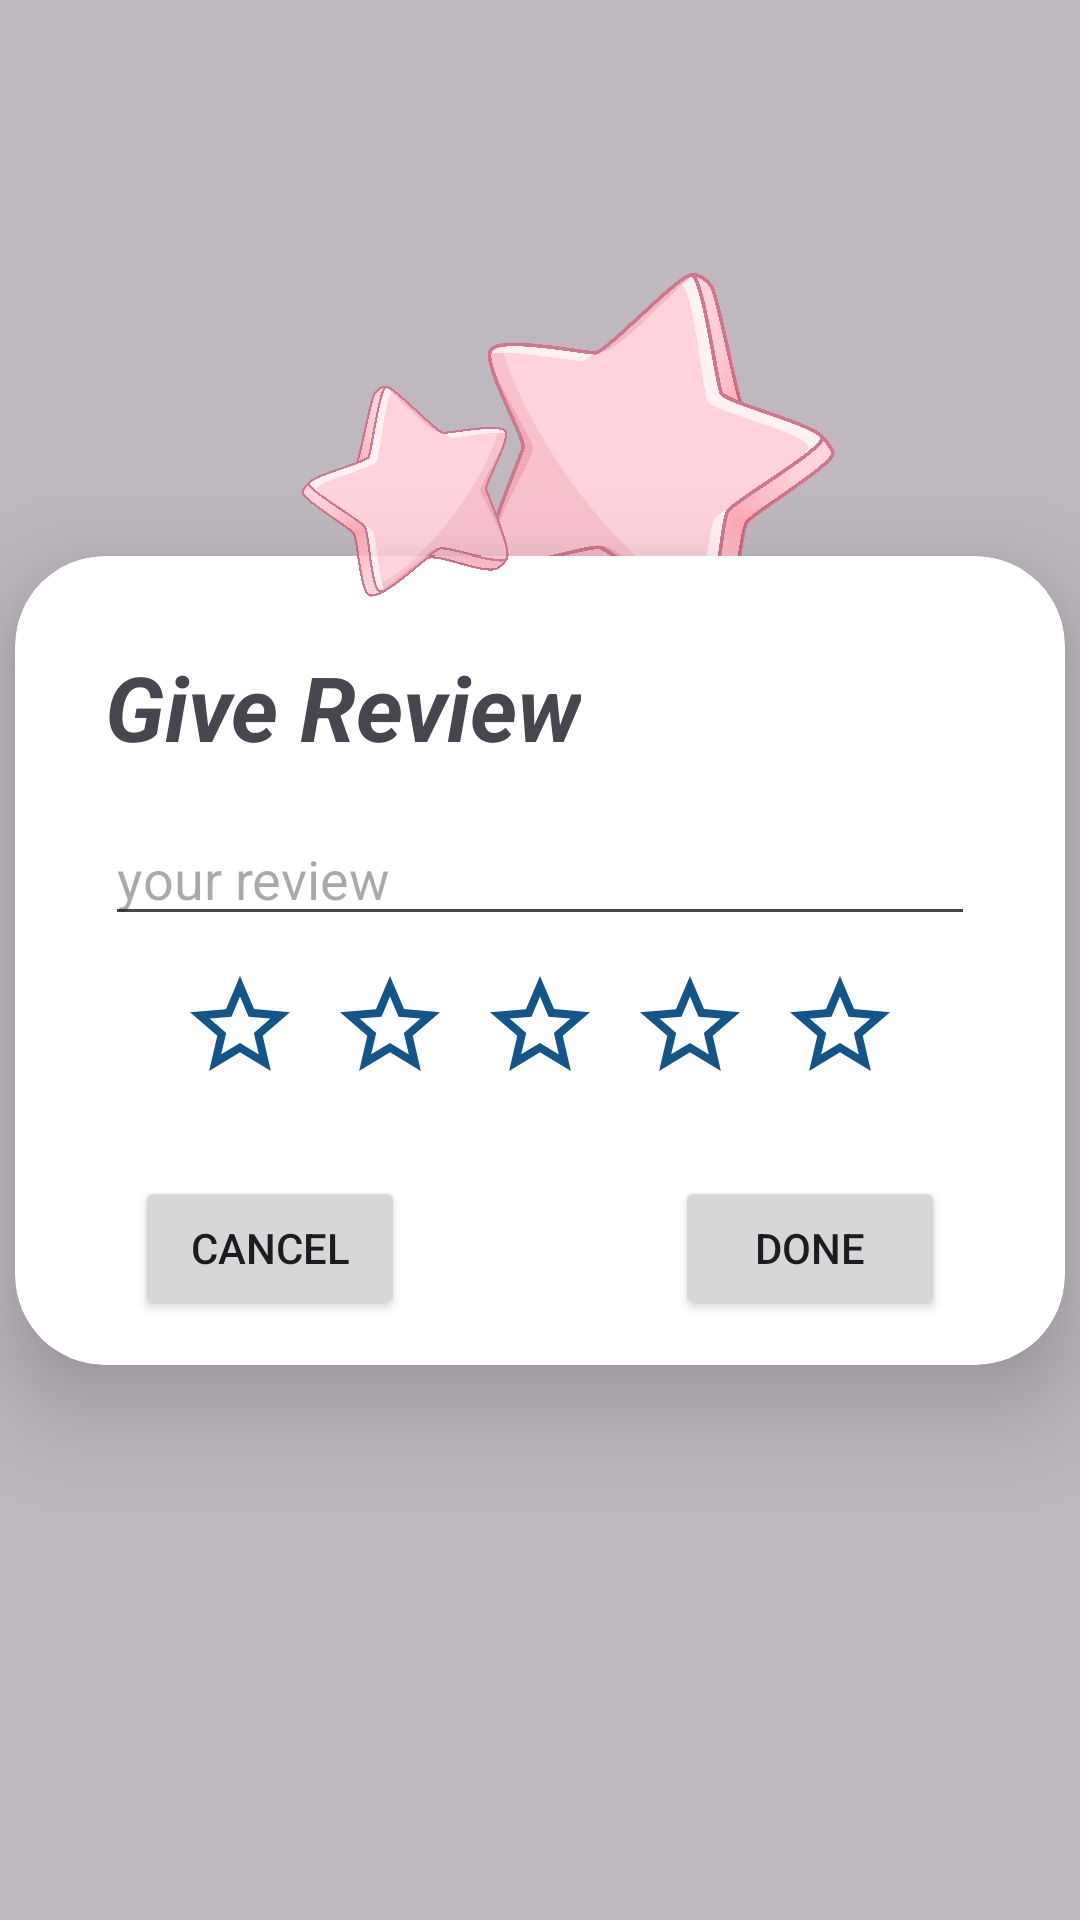

Write the Android layout XML for this screen, with the resource values it uses.
<!-- AndroidManifest.xml: application theme Theme.Xchange -->
<!-- res/layout/dialog_add_review.xml -->
<?xml version="1.0" encoding="utf-8"?>
<androidx.constraintlayout.widget.ConstraintLayout xmlns:android="http://schemas.android.com/apk/res/android"
    xmlns:app="http://schemas.android.com/apk/res-auto"
    android:layout_width="match_parent"
    android:layout_height="match_parent"
    android:background="#40000000">

    <ImageView
        android:id="@+id/imageView8"
        android:layout_width="150dp"
        android:layout_height="140dp"
        android:layout_marginStart="80dp"
        android:layout_marginBottom="-35dp"
        app:layout_constraintBottom_toTopOf="@+id/cardView4"
        app:layout_constraintEnd_toEndOf="@+id/cardView4"
        app:layout_constraintStart_toStartOf="@+id/cardView4"
        app:srcCompat="@drawable/start_image" />

    <ImageView
        android:id="@+id/imageView9"
        android:layout_width="84dp"
        android:layout_height="83dp"
        android:layout_marginEnd="90dp"
        android:layout_marginBottom="-20dp"
        app:layout_constraintBottom_toTopOf="@+id/cardView4"
        app:layout_constraintEnd_toEndOf="@+id/cardView4"
        app:layout_constraintStart_toStartOf="@+id/cardView4"
        app:srcCompat="@drawable/start_image_flip" />

    <androidx.cardview.widget.CardView
        android:id="@+id/cardView4"
        android:layout_width="350dp"
        android:layout_height="wrap_content"
        android:theme="@style/Base.Theme.Xchange"
        app:cardCornerRadius="30dp"
        app:cardElevation="20dp"
        app:layout_constraintBottom_toBottomOf="parent"
        app:layout_constraintEnd_toEndOf="parent"
        app:layout_constraintStart_toStartOf="parent"
        app:layout_constraintTop_toTopOf="parent">

        <androidx.constraintlayout.widget.ConstraintLayout
            android:layout_width="match_parent"
            android:layout_height="match_parent">

            <ImageView
                android:id="@+id/reviewDialog_star1"
                android:layout_width="40dp"
                android:layout_height="40dp"
                android:layout_marginEnd="10dp"
                android:backgroundTint="@color/indigo_dark"
                app:layout_constraintBottom_toBottomOf="@+id/reviewDialog_star2"
                app:layout_constraintEnd_toStartOf="@+id/reviewDialog_star2"
                app:layout_constraintTop_toTopOf="@+id/reviewDialog_star2"
                app:srcCompat="@drawable/baseline_star_border_24" />

            <ImageView
                android:id="@+id/reviewDialog_star4"
                android:layout_width="40dp"
                android:layout_height="40dp"
                android:layout_marginStart="10dp"
                android:backgroundTint="@color/indigo_dark"
                app:layout_constraintBottom_toBottomOf="@+id/reviewDialog_star3"
                app:layout_constraintStart_toEndOf="@+id/reviewDialog_star3"
                app:layout_constraintTop_toTopOf="@+id/reviewDialog_star3"
                app:srcCompat="@drawable/baseline_star_border_24" />

            <ImageView
                android:id="@+id/reviewDialog_star5"
                android:layout_width="40dp"
                android:layout_height="40dp"
                android:layout_marginStart="10dp"
                android:backgroundTint="@color/indigo_dark"
                app:layout_constraintBottom_toBottomOf="@+id/reviewDialog_star4"
                app:layout_constraintStart_toEndOf="@+id/reviewDialog_star4"
                app:layout_constraintTop_toTopOf="@+id/reviewDialog_star4"
                app:srcCompat="@drawable/baseline_star_border_24" />

            <ImageView
                android:id="@+id/reviewDialog_star3"
                android:layout_width="40dp"
                android:layout_height="40dp"
                android:layout_marginTop="10dp"
                android:backgroundTint="@color/indigo_dark"
                app:layout_constraintEnd_toEndOf="parent"
                app:layout_constraintStart_toStartOf="parent"
                app:layout_constraintTop_toBottomOf="@+id/reviewDialog_msg"
                app:srcCompat="@drawable/baseline_star_border_24" />

            <ImageView
                android:id="@+id/reviewDialog_star2"
                android:layout_width="40dp"
                android:layout_height="40dp"
                android:layout_marginEnd="10dp"
                android:backgroundTint="@color/indigo_dark"
                app:layout_constraintBottom_toBottomOf="@+id/reviewDialog_star3"
                app:layout_constraintEnd_toStartOf="@+id/reviewDialog_star3"
                app:layout_constraintTop_toTopOf="@+id/reviewDialog_star3"
                app:srcCompat="@drawable/baseline_star_border_24" />

            <TextView
                android:id="@+id/textView5"
                android:layout_width="wrap_content"
                android:layout_height="wrap_content"
                android:layout_marginStart="30dp"
                android:layout_marginTop="30dp"
                android:text="Give Review"
                android:textSize="30dp"
                android:textStyle="bold|italic"
                app:layout_constraintStart_toStartOf="parent"
                app:layout_constraintTop_toTopOf="parent" />

            <EditText
                android:id="@+id/reviewDialog_msg"
                android:layout_width="0dp"
                android:layout_height="wrap_content"
                android:layout_marginTop="15dp"
                android:layout_marginEnd="30dp"
                android:ems="10"
                android:hint="your review"
                android:inputType="text"
                app:layout_constraintEnd_toEndOf="parent"
                app:layout_constraintStart_toStartOf="@+id/textView5"
                app:layout_constraintTop_toBottomOf="@+id/textView5" />

            <Button
                android:id="@+id/reviewDialog_cancelBtn"
                android:layout_width="90dp"
                android:layout_height="wrap_content"
                android:layout_marginStart="10dp"
                android:layout_marginTop="30dp"
                android:layout_marginBottom="15dp"
                android:text="cancel"
                app:layout_constraintBottom_toBottomOf="parent"
                app:layout_constraintStart_toStartOf="@+id/reviewDialog_msg"
                app:layout_constraintTop_toBottomOf="@+id/reviewDialog_star3" />

            <Button
                android:id="@+id/reviewDialog_doneBtn"
                android:layout_width="90dp"
                android:layout_height="wrap_content"
                android:layout_marginTop="30dp"
                android:layout_marginEnd="10dp"
                android:layout_marginBottom="15dp"
                android:text="done"
                app:layout_constraintBottom_toBottomOf="parent"
                app:layout_constraintEnd_toEndOf="@+id/reviewDialog_msg"
                app:layout_constraintTop_toBottomOf="@+id/reviewDialog_star3" />

            <ImageView
                android:id="@+id/imageView10"
                android:layout_width="84dp"
                android:layout_height="83dp"
                android:layout_marginEnd="90dp"
                android:layout_marginBottom="-20dp"
                app:layout_constraintBottom_toTopOf="parent"
                app:layout_constraintEnd_toEndOf="parent"
                app:layout_constraintStart_toStartOf="parent"
                app:srcCompat="@drawable/start_image_flip" />
        </androidx.constraintlayout.widget.ConstraintLayout>
    </androidx.cardview.widget.CardView>

</androidx.constraintlayout.widget.ConstraintLayout>
<!-- resources referenced by this layout -->
<resources>
  <color name="indigo_dark">#0f446e</color>
  <!-- drawable baseline_star_border_24 (drawable) -->
  <vector android:height="24dp" android:tint="#135589"
      android:viewportHeight="24" android:viewportWidth="24"
      android:width="24dp" xmlns:android="http://schemas.android.com/apk/res/android">
      <path android:fillColor="@android:color/white" android:pathData="M22,9.24l-7.19,-0.62L12,2 9.19,8.63 2,9.24l5.46,4.73L5.82,21 12,17.27 18.18,21l-1.63,-7.03L22,9.24zM12,15.4l-3.76,2.27 1,-4.28 -3.32,-2.88 4.38,-0.38L12,6.1l1.71,4.04 4.38,0.38 -3.32,2.88 1,4.28L12,15.4z"/>
  </vector>
  <!-- drawable start_image: png bitmap (drawable, 562137 bytes) -->
  <!-- drawable start_image_flip: png bitmap (drawable, 994911 bytes) -->
  <style name="Base.Theme.Xchange" parent="Theme.Material3.DayNight.NoActionBar">
          <item name="colorAccent">@color/indigo</item>
          <item name="colorPrimary">@color/indigo_dark</item>
  
      </style>
  <style name="Theme.Xchange" parent="Base.Theme.Xchange" />
  <color name="indigo">#135589</color>
</resources>
